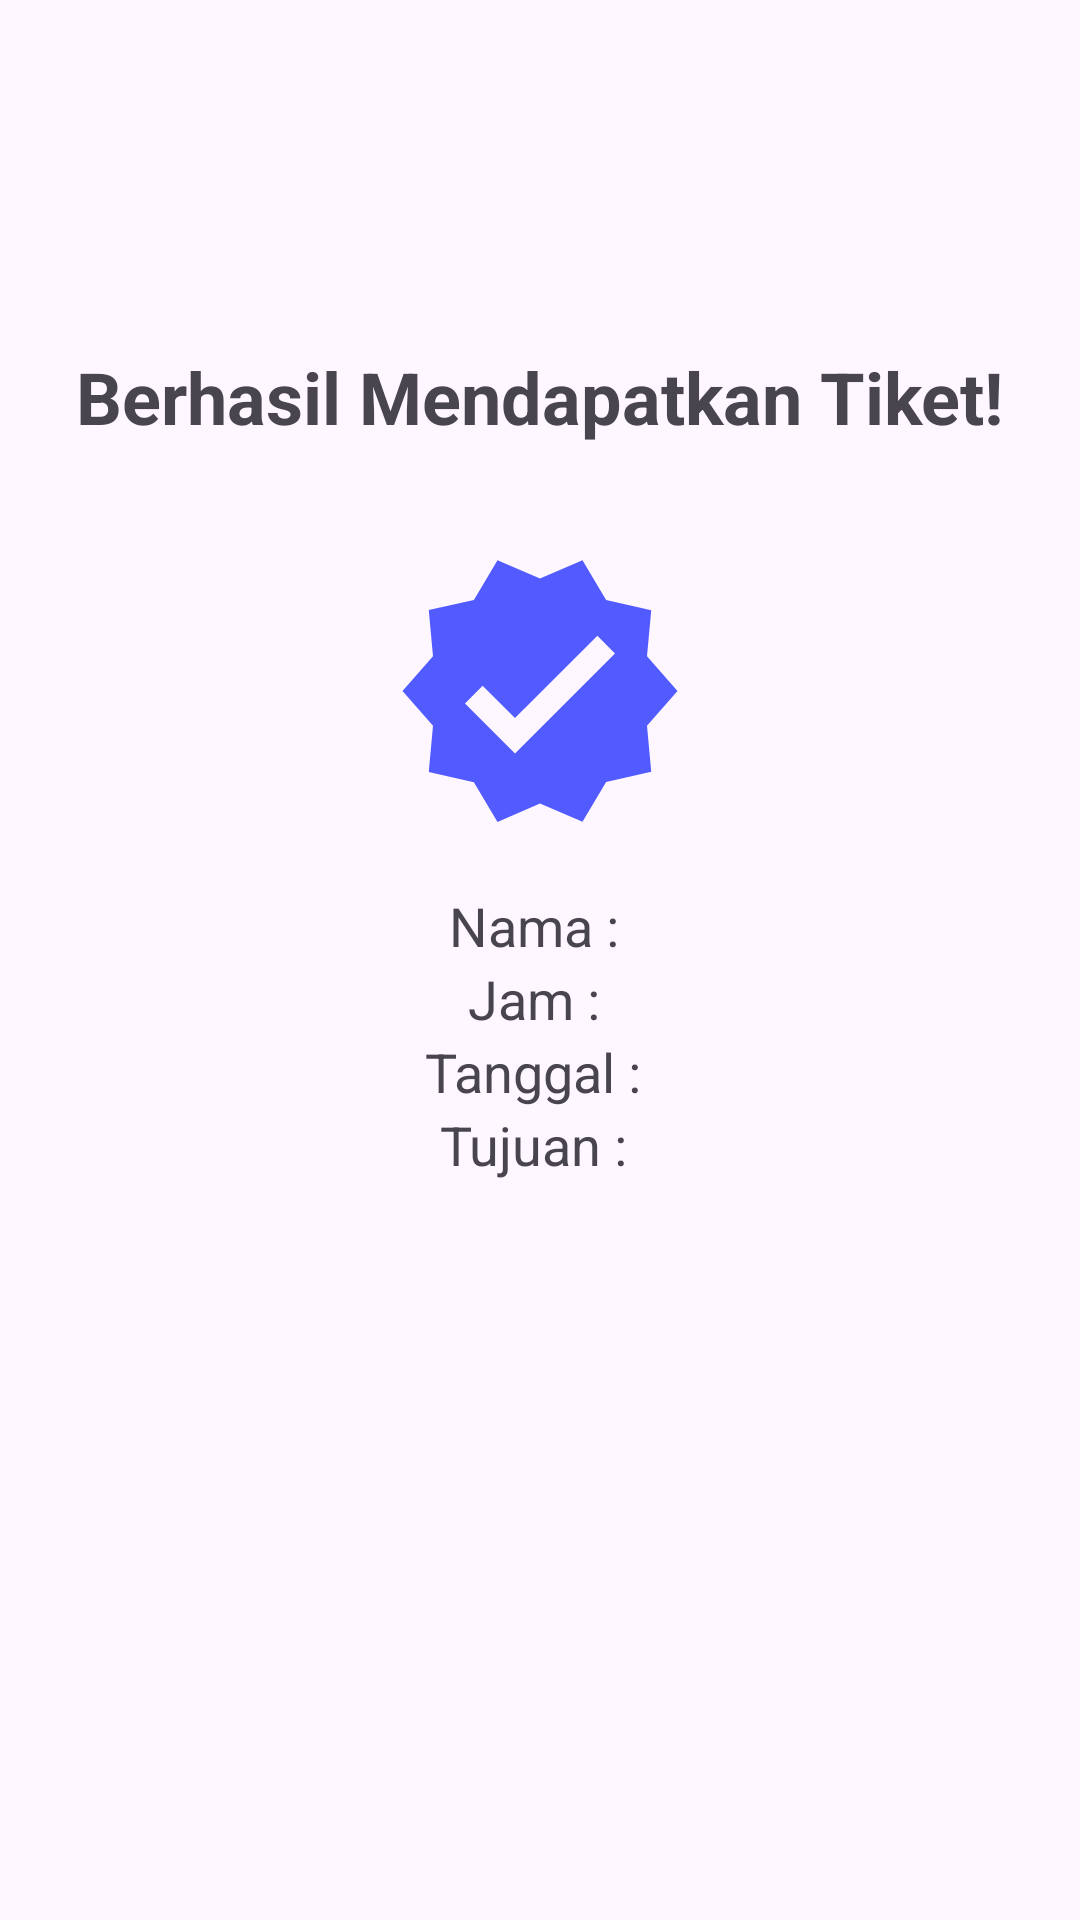

Layout XML and referenced resources for this Android screen:
<!-- AndroidManifest.xml: application theme Theme.KeretaApp -->
<!-- res/layout/activity_success.xml -->
<?xml version="1.0" encoding="utf-8"?>
<androidx.constraintlayout.widget.ConstraintLayout
    xmlns:android="http://schemas.android.com/apk/res/android"
    xmlns:app="http://schemas.android.com/apk/res-auto"
    xmlns:tools="http://schemas.android.com/tools"
    android:layout_width="match_parent"
    android:layout_height="match_parent"
    android:padding="16dp"
    tools:context=".SuccessActivity">

    
    <TextView
        android:id="@+id/successMessage"
        android:layout_width="wrap_content"
        android:layout_height="wrap_content"
        android:text="Berhasil Mendapatkan Tiket!"
        android:textSize="24sp"
        android:textStyle="bold"
        android:layout_marginTop="100dp"
        app:layout_constraintTop_toTopOf="parent"
        app:layout_constraintStart_toStartOf="parent"
        app:layout_constraintEnd_toEndOf="parent" />

    <ImageView
        android:id="@+id/successIcon"
        android:layout_width="100dp"
        android:layout_height="100dp"
        android:src="@drawable/approve"
        app:layout_constraintTop_toBottomOf="@id/successMessage"
        app:layout_constraintStart_toStartOf="parent"
        app:layout_constraintEnd_toEndOf="parent"
        android:layout_marginTop="32dp"/>

    
    <TextView
        android:id="@+id/nameTextView"
        android:layout_width="wrap_content"
        android:layout_height="wrap_content"
        android:text="Nama : "
        android:textSize="18sp"
        android:layout_marginTop="16dp"
        app:layout_constraintTop_toBottomOf="@id/successIcon"
        app:layout_constraintStart_toStartOf="parent"
        app:layout_constraintEnd_toEndOf="parent" />

    
    <TextView
        android:id="@+id/timeTextView"
        android:layout_width="wrap_content"
        android:layout_height="wrap_content"
        android:text="Jam : "
        android:textSize="18sp"
        app:layout_constraintTop_toBottomOf="@id/nameTextView"
        app:layout_constraintStart_toStartOf="parent"
        app:layout_constraintEnd_toEndOf="parent" />

    
    <TextView
        android:id="@+id/dateTextView"
        android:layout_width="wrap_content"
        android:layout_height="wrap_content"
        android:text="Tanggal : "
        android:textSize="18sp"
        app:layout_constraintTop_toBottomOf="@id/timeTextView"
        app:layout_constraintStart_toStartOf="parent"
        app:layout_constraintEnd_toEndOf="parent" />

    
    <TextView
        android:id="@+id/destinationTextView"
        android:layout_width="wrap_content"
        android:layout_height="wrap_content"
        android:text="Tujuan : "
        android:textSize="18sp"
        app:layout_constraintTop_toBottomOf="@id/dateTextView"
        app:layout_constraintStart_toStartOf="parent"
        app:layout_constraintEnd_toEndOf="parent" />


</androidx.constraintlayout.widget.ConstraintLayout>
<!-- resources referenced by this layout -->
<resources>
  <!-- drawable approve (drawable) -->
  <vector xmlns:android="http://schemas.android.com/apk/res/android"
      android:width="92dp"
      android:height="92dp"
      android:viewportWidth="92"
      android:viewportHeight="92">
    <path
        android:pathData="M88.167,46L78.813,35.343L80.117,21.237L66.279,18.093L59.034,5.903L46,11.5L32.967,5.903L25.722,18.093L11.884,21.198L13.187,35.305L3.833,46L13.187,56.657L11.884,70.802L25.722,73.945L32.967,86.135L46,80.5L59.034,86.097L66.279,73.907L80.117,70.763L78.813,56.657L88.167,46ZM38.333,65.167L23,49.833L28.405,44.428L38.333,54.318L63.595,29.057L69,34.5L38.333,65.167Z"
        android:fillColor="#525BFF"/>
  </vector>
  <style name="Theme.KeretaApp" parent="Base.Theme.KeretaApp" />
  <style name="Base.Theme.KeretaApp" parent="Theme.Material3.DayNight.NoActionBar">
          
          
      </style>
</resources>
